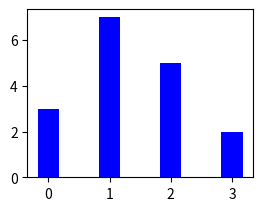

This figure's Python source: (Note: this script raises an exception after producing the figure.)
import matplotlib.pyplot as plt
import numpy as np

# Data
categories = ['A', 'B', 'C', 'D']
values = [3, 7, 5, 2]

# Grouped Bar Plot
bar_width = 0.35
index = np.arange(len(categories))
plt.subplot(2, 2, 4)
plt.bar(index, values, bar_width, color='blue', label='Value 1')
plt.bar(index + bar_width, values2, bar_width, color='red', label='Value 2')
plt.title('Grouped Bar Plot')
plt.xticks(index + bar_width / 2, categories)
plt.legend()
plt.tight_layout()
plt.show()